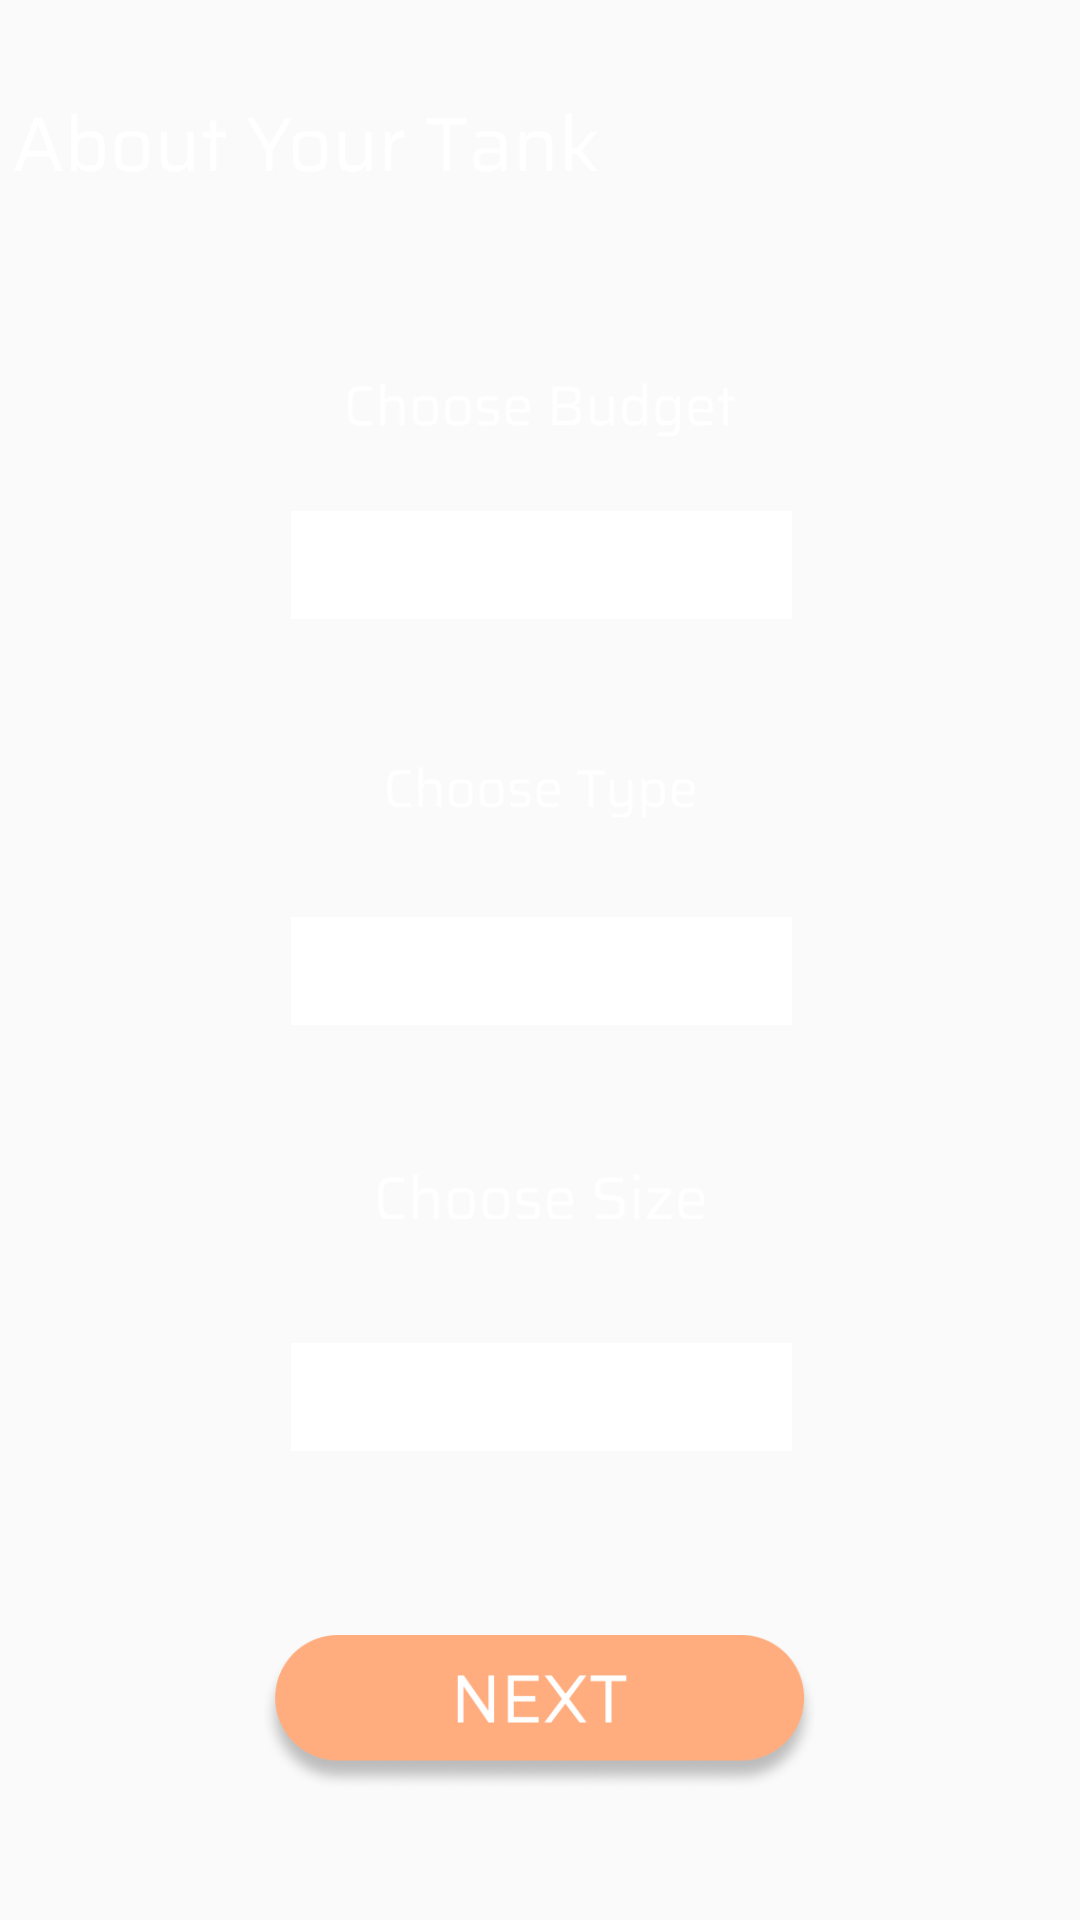

This screen was rendered from an Android layout file. Write that file and the resources it references.
<!-- AndroidManifest.xml: application theme MyMaterialTheme -->
<!-- res/layout/activity_first.xml -->
<?xml version="1.0" encoding="utf-8"?>
<android.support.constraint.ConstraintLayout xmlns:android="http://schemas.android.com/apk/res/android"
    xmlns:app="http://schemas.android.com/apk/res-auto"
    xmlns:tools="http://schemas.android.com/tools"
    android:layout_width="match_parent"
    android:layout_height="match_parent"
    android:background="@drawable/main_bg"
    tools:context=".first">

    <ImageView
        android:id="@+id/imageView"
        android:layout_width="195dp"
        android:layout_height="45dp"
        android:layout_marginBottom="32dp"
        android:layout_marginEnd="173dp"
        android:layout_marginStart="16dp"
        android:layout_marginTop="16dp"
        app:layout_constraintBottom_toTopOf="@+id/imageView3"
        app:layout_constraintEnd_toEndOf="parent"
        app:layout_constraintStart_toStartOf="parent"
        app:layout_constraintTop_toTopOf="parent"
        app:srcCompat="@drawable/about_tank" />

    <Spinner
        android:id="@+id/spinnerBudget"
        android:layout_width="167dp"
        android:layout_height="36dp"
        android:layout_marginBottom="24dp"
        android:layout_marginEnd="108dp"
        android:layout_marginStart="109dp"
        android:layout_marginTop="8dp"
        android:background="@android:color/background_light"
        android:textColor="#ffffff"
        app:layout_constraintBottom_toTopOf="@+id/imageView4"
        app:layout_constraintEnd_toEndOf="parent"
        app:layout_constraintStart_toStartOf="parent"
        app:layout_constraintTop_toBottomOf="@+id/imageView3" />

    <Spinner
        android:id="@+id/spinnerType"
        android:layout_width="167dp"
        android:layout_height="36dp"
        android:layout_marginBottom="16dp"
        android:layout_marginEnd="108dp"
        android:layout_marginStart="109dp"
        android:layout_marginTop="16dp"
        android:background="@android:color/background_light"
        app:layout_constraintBottom_toTopOf="@+id/imageView6"
        app:layout_constraintEnd_toEndOf="parent"
        app:layout_constraintStart_toStartOf="parent"
        app:layout_constraintTop_toBottomOf="@+id/imageView4" />

    <Spinner
        android:id="@+id/spinnerSize"
        android:layout_width="167dp"
        android:layout_height="36dp"
        android:layout_marginBottom="44dp"
        android:layout_marginEnd="108dp"
        android:layout_marginStart="109dp"
        android:layout_marginTop="16dp"
        android:background="@android:color/background_light"
        app:layout_constraintBottom_toTopOf="@+id/nextButton"
        app:layout_constraintEnd_toEndOf="parent"
        app:layout_constraintStart_toStartOf="parent"
        app:layout_constraintTop_toBottomOf="@+id/imageView6" />

    <ImageView
        android:id="@+id/imageView3"
        android:layout_width="147dp"
        android:layout_height="18dp"
        android:layout_marginBottom="8dp"
        android:layout_marginEnd="118dp"
        android:layout_marginStart="119dp"
        android:layout_marginTop="16dp"
        app:layout_constraintBottom_toTopOf="@+id/spinnerBudget"
        app:layout_constraintEnd_toEndOf="parent"
        app:layout_constraintStart_toStartOf="parent"
        app:layout_constraintTop_toBottomOf="@+id/imageView"
        app:srcCompat="@drawable/choose_bud" />

    <ImageView
        android:id="@+id/imageView4"
        android:layout_width="147dp"
        android:layout_height="17dp"
        android:layout_marginBottom="8dp"
        android:layout_marginEnd="118dp"
        android:layout_marginStart="119dp"
        android:layout_marginTop="16dp"
        app:layout_constraintBottom_toTopOf="@+id/spinnerType"
        app:layout_constraintEnd_toEndOf="parent"
        app:layout_constraintStart_toStartOf="parent"
        app:layout_constraintTop_toBottomOf="@+id/spinnerBudget"
        app:srcCompat="@drawable/choose_type" />

    <ImageView
        android:id="@+id/imageView6"
        android:layout_width="109dp"
        android:layout_height="16dp"
        android:layout_marginBottom="16dp"
        android:layout_marginEnd="137dp"
        android:layout_marginStart="138dp"
        android:layout_marginTop="24dp"
        app:layout_constraintBottom_toTopOf="@+id/spinnerSize"
        app:layout_constraintEnd_toEndOf="parent"
        app:layout_constraintStart_toStartOf="parent"
        app:layout_constraintTop_toBottomOf="@+id/spinnerType"
        app:srcCompat="@drawable/choose_size" />

    <ImageButton
        android:id="@+id/nextButton"
        android:layout_width="186dp"
        android:layout_height="52dp"
        android:layout_marginBottom="34dp"
        android:layout_marginEnd="99dp"
        android:layout_marginStart="99dp"
        android:layout_marginTop="8dp"
        android:background="@android:color/transparent"
        android:onClick="onClick"
        android:scaleType="centerCrop"
        app:layout_constraintBottom_toBottomOf="parent"
        app:layout_constraintEnd_toEndOf="parent"
        app:layout_constraintStart_toStartOf="parent"
        app:layout_constraintTop_toBottomOf="@+id/spinnerSize"
        app:srcCompat="@drawable/next_button" />

</android.support.constraint.ConstraintLayout>
<!-- resources referenced by this layout -->
<resources>
  <!-- drawable about_tank: png bitmap (drawable, 6014 bytes) -->
  <!-- drawable choose_bud: png bitmap (drawable, 3319 bytes) -->
  <!-- drawable choose_size: png bitmap (drawable, 2560 bytes) -->
  <!-- drawable choose_type: png bitmap (drawable, 2592 bytes) -->
  <!-- drawable next_button: png bitmap (drawable, 20554 bytes) -->
  <style name="MyMaterialTheme" parent="Theme.AppCompat.Light.DarkActionBar">
          <item name="windowNoTitle">true</item>
          <item name="windowActionBar">false</item>
          <item name="colorPrimary">@color/colorPrimary</item>
          <item name="colorPrimaryDark">@color/colorPrimaryDark</item>
          <item name="colorAccent">@color/colorAccent</item>
      </style>
  <color name="colorPrimary">#125688</color>
  <color name="colorPrimaryDark">#125688</color>
  <color name="colorAccent">#c8e8ff</color>
</resources>
